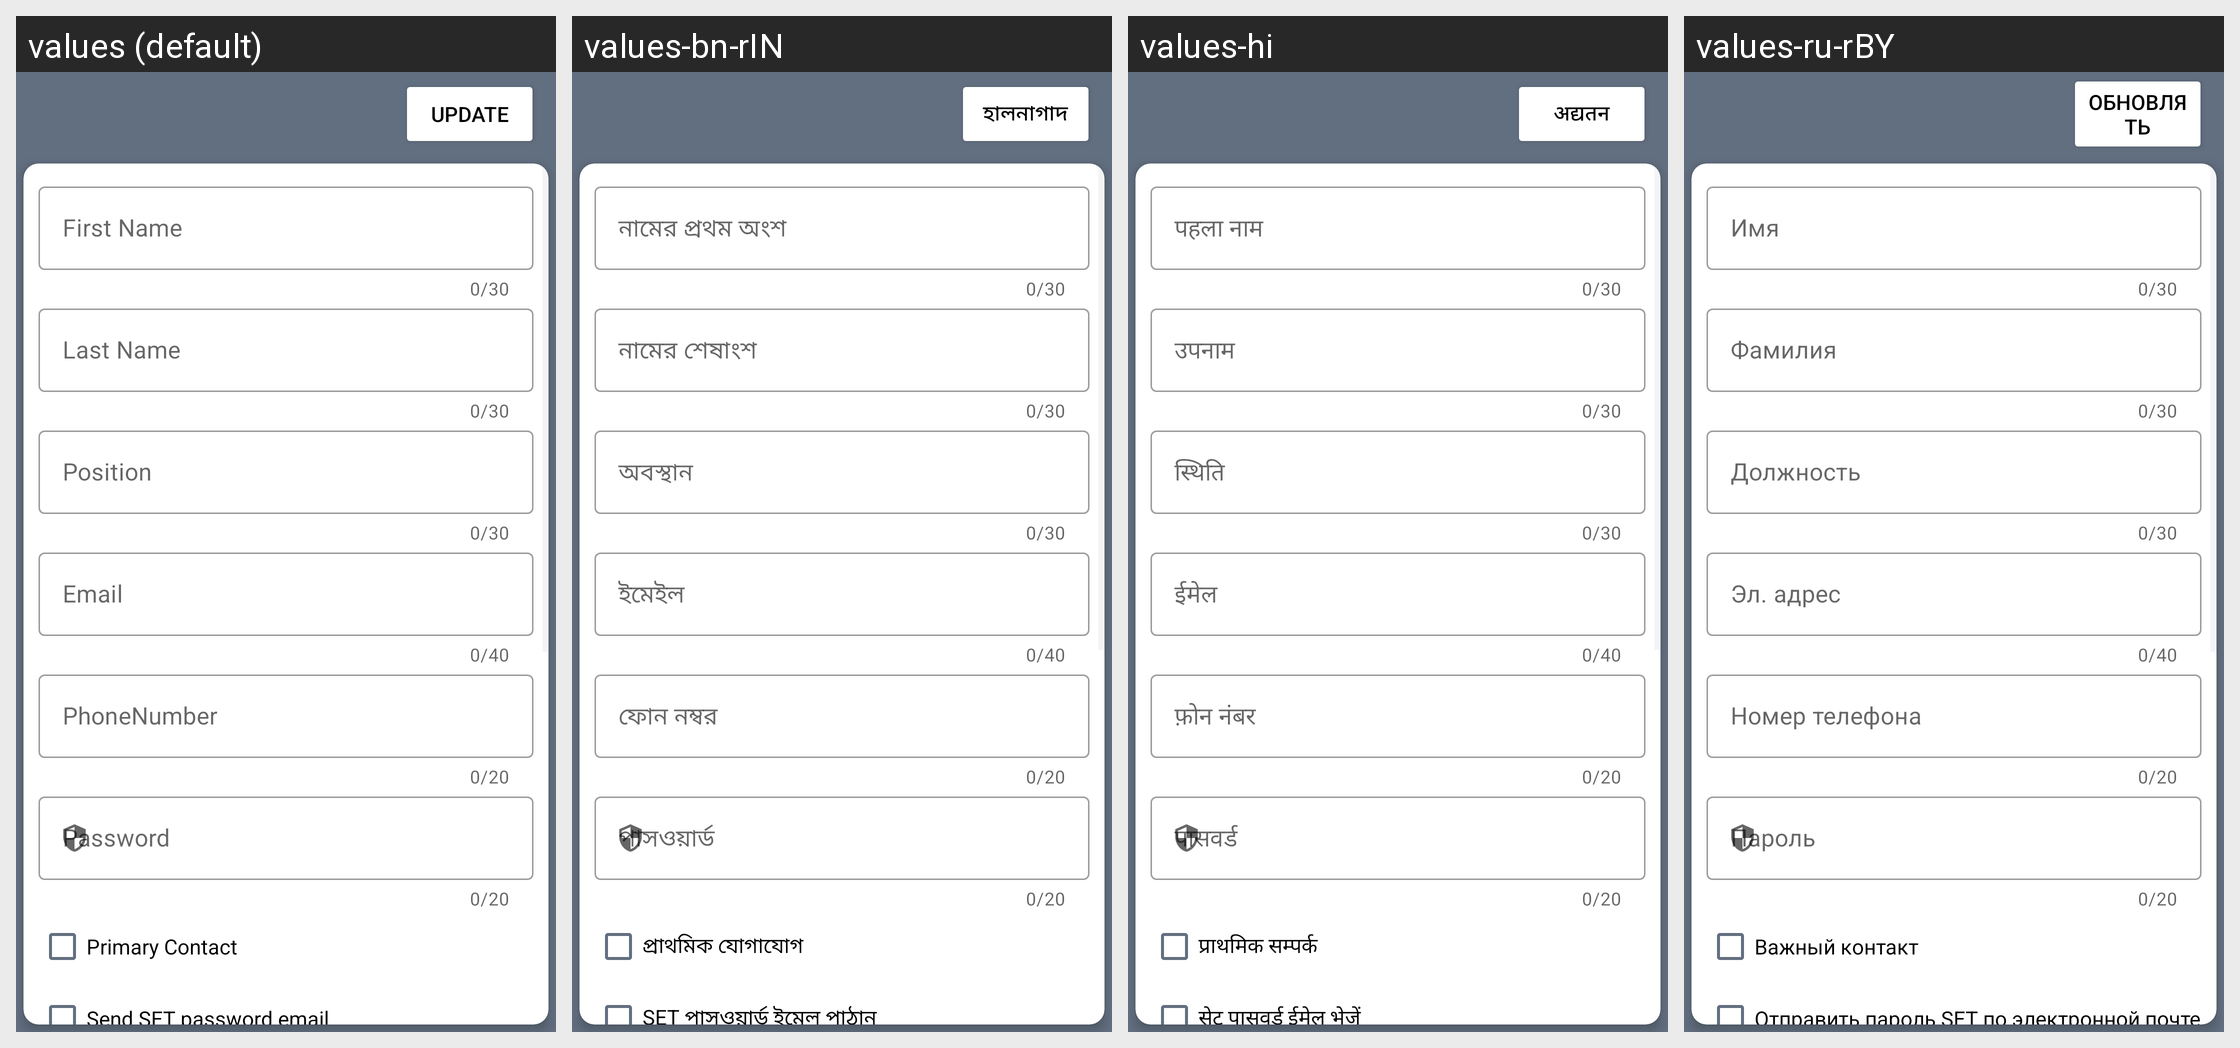

Translations of the strings shown on this Android screen, per locale in the grid:
Android screen res/layout/activity_edit_contact.xml rendered under 4 locales, left to right: values (default), values-bn-rIN, values-hi, values-ru-rBY. Device: Nexus 5 (rendered at 1080×1920; each locale shown at half size, 540×960, under a caption strip naming it); theme Theme.Main.
Other locales in the repository, not shown: values-de-rDE, values-pt-rBR.
Strings drawn on this screen, with the default value and each locale's value (text and hints the layout hard-codes, and strings that could not be matched under every locale, appear in the picture but are not listed):

update
  values: Update
  values-bn-rIN: হালনাগাদ
  values-hi: अद्यतन
  values-ru-rBY: Обновлять

first_name
  values: First Name
  values-bn-rIN: নামের প্রথম অংশ
  values-hi: पहला नाम
  values-ru-rBY: Имя

last_name
  values: Last Name
  values-bn-rIN: নামের শেষাংশ
  values-hi: उपनाम
  values-ru-rBY: Фамилия

position
  values: Position
  values-bn-rIN: অবস্থান
  values-hi: स्थिति
  values-ru-rBY: Должность

email
  values: Email
  values-bn-rIN: ইমেইল
  values-hi: ईमेल
  values-ru-rBY: Эл. адрес

phone
  values: PhoneNumber
  values-bn-rIN: ফোন নম্বর
  values-hi: फ़ोन नंबर
  values-ru-rBY: Номер телефона

password
  values: Password
  values-bn-rIN: পাসওয়ার্ড
  values-hi: पासवर्ड
  values-ru-rBY: Пароль

primary_contact
  values: Primary Contact
  values-bn-rIN: প্রাথমিক যোগাযোগ
  values-hi: प्राथमिक सम्पर्क
  values-ru-rBY: Важный контакт

send_set_password_email
  values: Send SET password email
  values-bn-rIN: SET পাসওয়ার্ড ইমেল পাঠান
  values-hi: सेट पासवर्ड ईमेल भेजें
  values-ru-rBY: Отправить пароль SET по электронной почте
